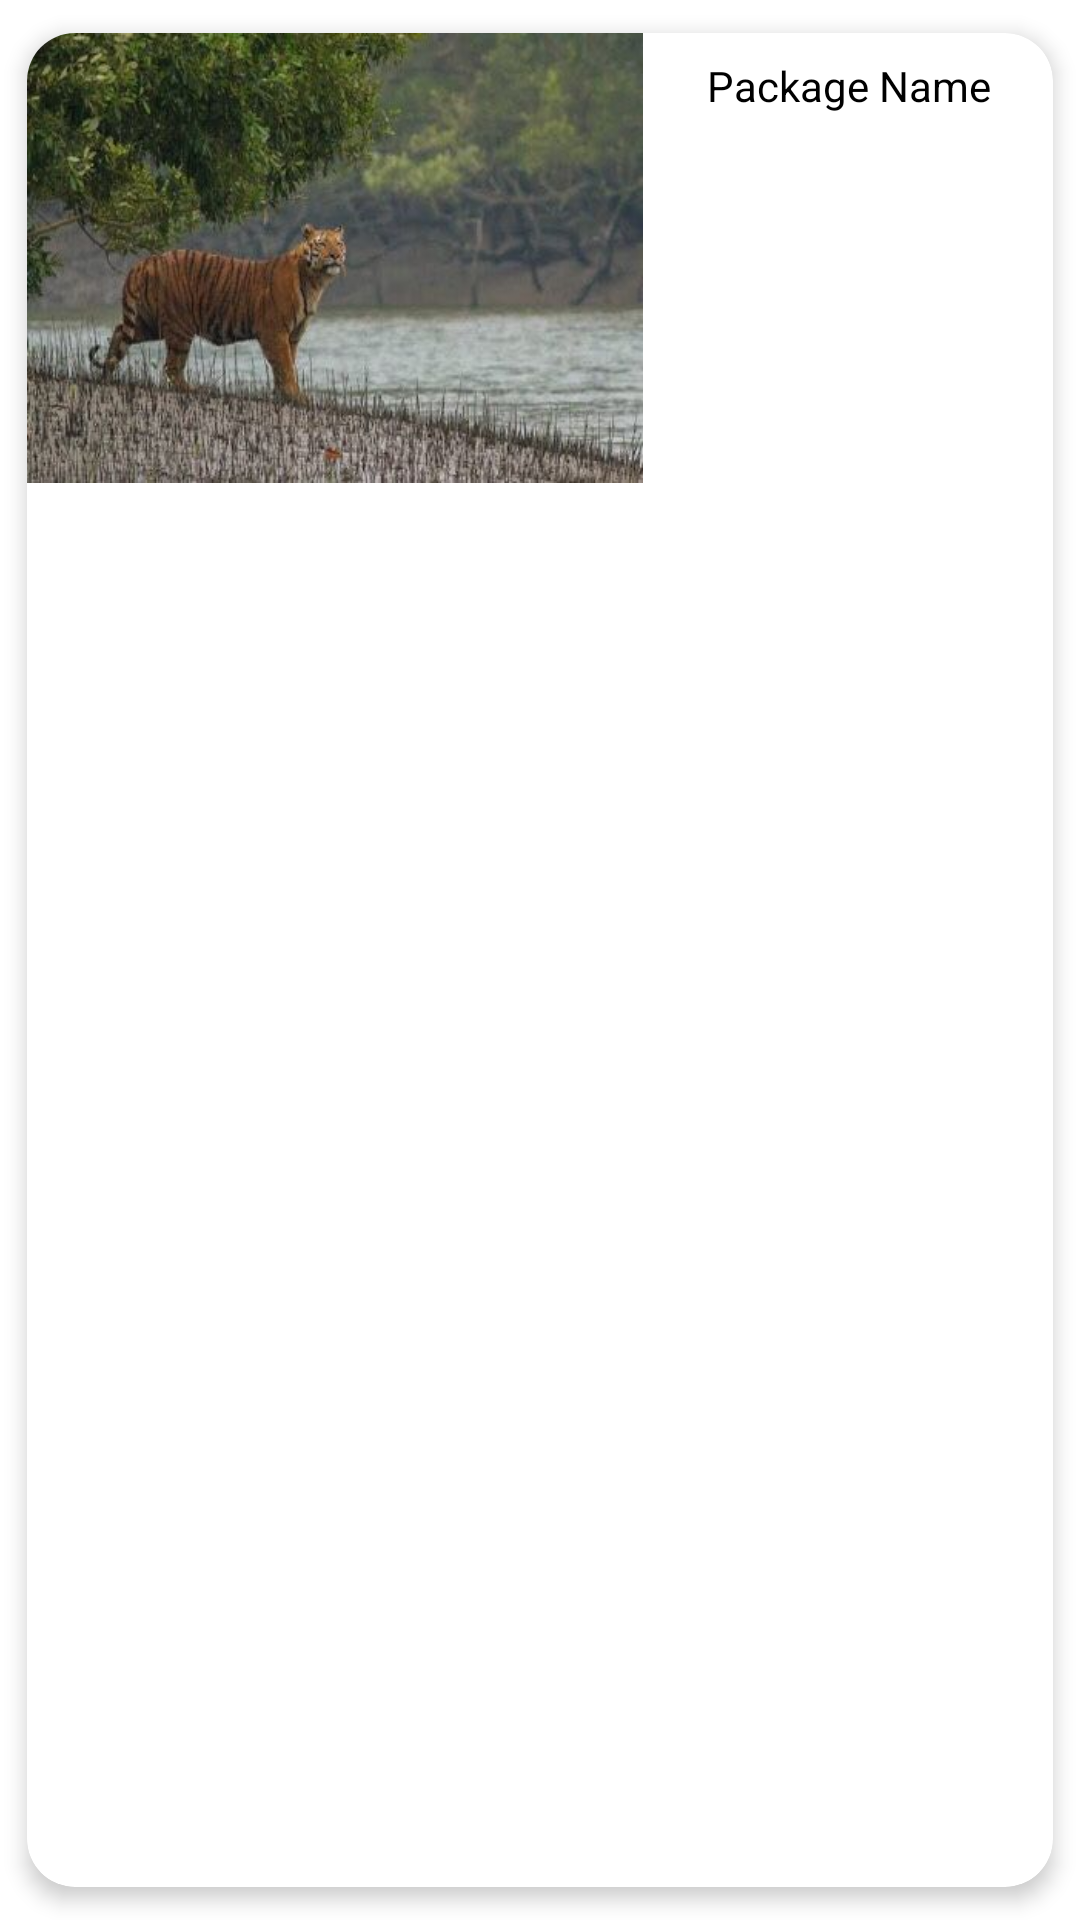

Layout XML and referenced resources for this Android screen:
<!-- AndroidManifest.xml: application theme Theme.TravelApp -->
<!-- res/layout/layout_package.xml -->
<?xml version="1.0" encoding="utf-8"?>
<androidx.cardview.widget.CardView
    xmlns:android="http://schemas.android.com/apk/res/android"
    xmlns:tools="http://schemas.android.com/tools"
    android:layout_width="match_parent"
    android:layout_height="wrap_content"
    xmlns:app="http://schemas.android.com/apk/res-auto"
    android:layout_margin="8dp"
    app:cardElevation="4dp"
    app:cardUseCompatPadding="true"
    app:cardCornerRadius="16dp"
    android:id="@+id/container">

    <androidx.constraintlayout.widget.ConstraintLayout
        android:layout_width="match_parent"
        android:layout_height="150dp">

        <ImageView
            android:id="@+id/ivPackageImage"
            android:layout_width="0dp"
            android:layout_height="0dp"
            android:scaleType="fitXY"
            android:src="@drawable/dummy_pacage_image"
            app:layout_constraintBottom_toBottomOf="parent"
            app:layout_constraintEnd_toStartOf="@+id/guideline3"
            app:layout_constraintStart_toStartOf="parent"
            app:layout_constraintTop_toTopOf="parent" />

        <androidx.constraintlayout.widget.Guideline
            android:id="@+id/guideline3"
            android:layout_width="wrap_content"
            android:layout_height="wrap_content"
            android:orientation="vertical"
            app:layout_constraintGuide_percent=".60" />


        <TextView
            android:id="@+id/tvPackageName"
            android:layout_width="0dp"
            android:layout_height="wrap_content"
            android:layout_marginTop="8dp"
            android:gravity="center"
            android:paddingLeft="8dp"
            android:paddingRight="8dp"
            android:text="Package Name"
            android:textColor="@color/black"
            android:textSize="14dp"
            app:layout_constraintEnd_toEndOf="parent"
            app:layout_constraintStart_toStartOf="@+id/guideline3"
            app:layout_constraintTop_toTopOf="parent" />


        <ImageView
            android:id="@+id/imageView3"
            android:layout_width="0dp"
            android:layout_height="90dp"
            android:layout_marginLeft="16dp"
            android:layout_marginRight="16dp"
            android:background="@drawable/bg_package_text_background"
            app:layout_constraintBottom_toBottomOf="parent"
            app:layout_constraintEnd_toEndOf="parent"
            app:layout_constraintStart_toStartOf="@+id/guideline3"
            app:layout_constraintTop_toBottomOf="@+id/tvPackageName" />

        <TextView
            android:id="@+id/tvDays"
            android:layout_width="wrap_content"
            android:layout_height="wrap_content"
            android:text="2 Days"
            android:textColor="@color/white"
            android:textSize="12dp"
            app:layout_constraintBottom_toTopOf="@+id/imageView6"
            app:layout_constraintEnd_toStartOf="@+id/tvNights"
            app:layout_constraintHorizontal_bias="0.5"
            app:layout_constraintStart_toStartOf="@+id/imageView3"
            app:layout_constraintTop_toTopOf="@+id/imageView3" />

        <TextView
            android:id="@+id/tvNights"
            android:layout_width="wrap_content"
            android:layout_height="wrap_content"
            android:text="2 Nights"
            android:textColor="@color/white"
            android:textSize="12dp"
            app:layout_constraintBottom_toBottomOf="@+id/tvDays"
            app:layout_constraintEnd_toEndOf="@+id/imageView3"
            app:layout_constraintHorizontal_bias="0.5"
            app:layout_constraintStart_toEndOf="@+id/tvDays"
            app:layout_constraintTop_toTopOf="@+id/tvDays" />

        <ImageView
            android:id="@+id/imageView6"
            android:layout_width="0dp"
            android:layout_height="2dp"
            android:layout_margin="8dp"
            android:background="@color/white"
            app:layout_constraintBottom_toBottomOf="@+id/imageView3"
            app:layout_constraintEnd_toEndOf="@+id/tvNights"
            app:layout_constraintStart_toStartOf="@+id/tvDays"
            app:layout_constraintTop_toTopOf="@+id/imageView3" />


        <TextView
            android:id="@+id/tvNumberOfPlaces"
            android:layout_width="wrap_content"
            android:layout_height="wrap_content"
            android:text="2 places"
            android:textColor="@color/white"
            android:textSize="12dp"
            app:layout_constraintBottom_toBottomOf="@+id/imageView3"
            app:layout_constraintEnd_toEndOf="@+id/imageView3"
            app:layout_constraintStart_toStartOf="@+id/imageView3"
            app:layout_constraintTop_toBottomOf="@+id/imageView6" />
    </androidx.constraintlayout.widget.ConstraintLayout>

</androidx.cardview.widget.CardView>
<!-- resources referenced by this layout -->
<resources>
  <color name="black">#FF000000</color>
  <color name="white">#FFFFFFFF</color>
  <!-- drawable dummy_pacage_image: jpeg bitmap (drawable, 26186 bytes) -->
  <style name="Theme.TravelApp" parent="Theme.MaterialComponents.Light.NoActionBar">
          
          <item name="colorPrimary">@color/green_500</item>
          <item name="colorPrimaryVariant">@color/green_700</item>
          <item name="colorOnPrimary">@color/white</item>
          
          <item name="colorSecondary">@color/colorSecondary</item>
          <item name="colorSecondaryVariant">@color/colorPrimary</item>
          <item name="colorOnSecondary">@color/black</item>
          
          <item name="android:statusBarColor" tools:targetApi="l">?attr/colorPrimaryVariant</item>
          
      </style>
  <color name="green_500">#FF56A770</color>
  <color name="green_700">#FF40804B</color>
  <color name="colorSecondary">#FF56A770</color>
  <color name="colorPrimary">#FF40804B</color>
</resources>
